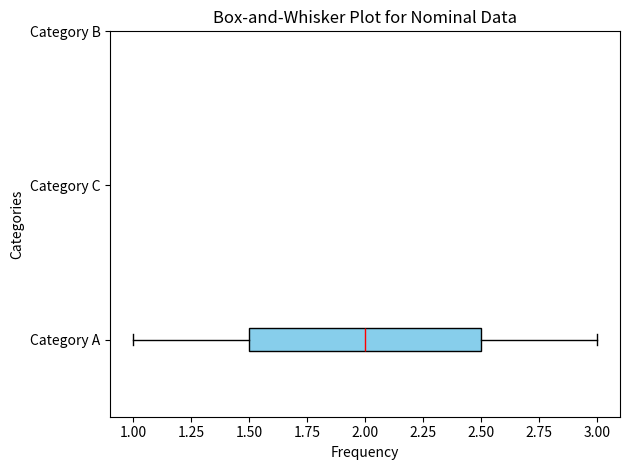

Reproduce this figure in Python.
import matplotlib.pyplot as plt

# Sample nominal data
data = ['Category A', 'Category A', 'Category A', 'Category B', 'Category B', 'Category C']

# Count the occurrences of each category
categories = set(data)
category_counts = [data.count(category) for category in categories]

# Create the figure and axis (subplot)
fig, ax = plt.subplots()

# Create the box-and-whisker plot
box_plot = ax.boxplot(category_counts, vert=False, patch_artist=True)

# Customizing the box plot colors and style
box_color = 'skyblue'
whisker_color = 'black'
median_color = 'red'
box_plot['boxes'][0].set_facecolor(box_color)
box_plot['whiskers'][0].set_color(whisker_color)
box_plot['whiskers'][1].set_color(whisker_color)
box_plot['caps'][0].set_color(whisker_color)
box_plot['caps'][1].set_color(whisker_color)
box_plot['medians'][0].set_color(median_color)

# Set labels for x and y axes
ax.set_xlabel('Frequency')
ax.set_ylabel('Categories')

# Set title for the plot
ax.set_title('Box-and-Whisker Plot for Nominal Data')

# Set the y-axis ticks and labels
ax.set_yticks(range(1, len(categories) + 1))
ax.set_yticklabels(categories)

# Center the plot in the figure
fig.tight_layout()

# Show the plot
plt.show()
